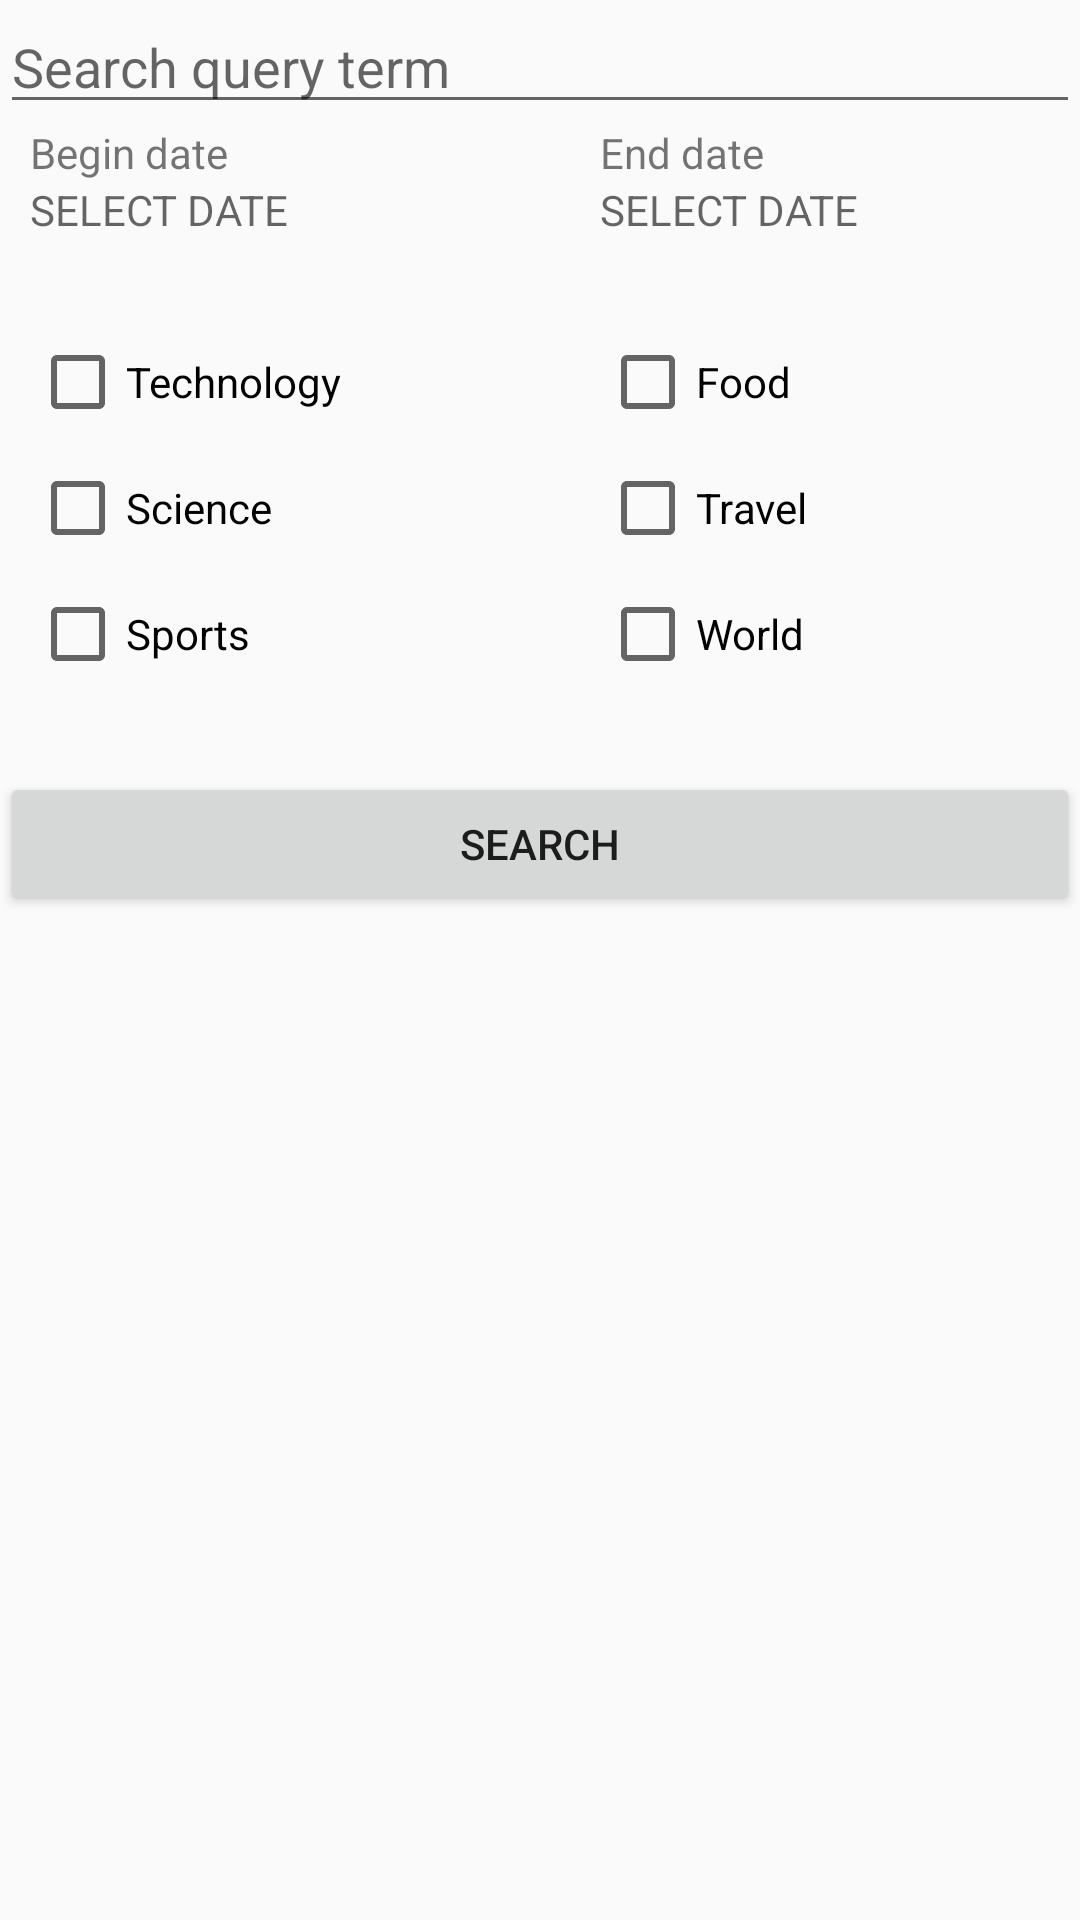

Produce the Android XML layout that renders to this screen, including the resource entries it uses.
<!-- AndroidManifest.xml: application theme AppTheme -->
<!-- res/layout/search.xml -->
<?xml version="1.0" encoding="utf-8"?>
<android.support.constraint.ConstraintLayout
    xmlns:android="http://schemas.android.com/apk/res/android"
    xmlns:app="http://schemas.android.com/apk/res-auto"
    android:layout_width="match_parent"
    android:layout_height="match_parent">



    <android.support.design.widget.TextInputEditText
        android:id="@+id/text_input"
        android:layout_width="match_parent"
        android:layout_height="wrap_content"
        android:hint="@string/SEARCH_QUERY"
        />

    <TextView
        android:id="@+id/begin_date"
        android:layout_width="wrap_content"
        android:layout_height="wrap_content"
        android:text="@string/BEGIN_DATE"
        app:layout_constraintTop_toBottomOf="@+id/text_input"
        app:layout_constraintLeft_toLeftOf="@+id/checkBox_technology"
        />



    <TextView
        android:id="@+id/end_date"
        android:layout_width="wrap_content"
        android:layout_height="wrap_content"
        android:text="@string/END_DATE"
        app:layout_constraintTop_toBottomOf="@+id/text_input"
        app:layout_constraintLeft_toRightOf="@+id/begin_date"
        app:layout_constraintLeft_toLeftOf="@+id/checkBox_food"
        />

    <CheckBox
        android:id="@+id/checkBox_technology"
        android:layout_width="wrap_content"
        android:layout_height="wrap_content"
        android:text="@string/CheckboxTechnology"
        app:layout_constraintLeft_toLeftOf="@+id/text_input"
        app:layout_constraintTop_toBottomOf="@+id/text_input"
        android:layout_marginTop="70dp"
        android:layout_marginStart="10dp"

         />

    <CheckBox
        android:id="@+id/checkBox_science"
        android:layout_width="wrap_content"
        android:layout_height="wrap_content"
        android:text="@string/CheckboxScience"
        app:layout_constraintLeft_toLeftOf="@+id/text_input"
        app:layout_constraintTop_toBottomOf="@+id/checkBox_technology"
        android:layout_marginTop="10dp"
        android:layout_marginStart="10dp"

         />

    <CheckBox
        android:id="@+id/checkBox_sports"
        android:layout_width="wrap_content"
        android:layout_height="wrap_content"
        android:text="@string/CheckboxSports"
        app:layout_constraintLeft_toLeftOf="@+id/text_input"
        app:layout_constraintTop_toBottomOf="@+id/checkBox_science"
        android:layout_marginTop="10dp"
        android:layout_marginStart="10dp"

        />

    <CheckBox
        android:id="@+id/checkBox_food"
        android:layout_width="wrap_content"
        android:layout_height="wrap_content"
        android:text="@string/CheckboxFood"
        app:layout_constraintLeft_toLeftOf="@+id/text_input"
        app:layout_constraintTop_toBottomOf="@+id/text_input"
        android:layout_marginTop="70dp"
        android:layout_marginStart="200dp"
        />

    <CheckBox
        android:id="@+id/checkBox_travel"
        android:layout_width="wrap_content"
        android:layout_height="wrap_content"
        android:text="@string/CheckboxTravel"
        app:layout_constraintLeft_toLeftOf="@+id/text_input"
        app:layout_constraintTop_toBottomOf="@+id/checkBox_food"
        android:layout_marginTop="10dp"
        android:layout_marginStart="200dp"
        />

    <CheckBox
        android:id="@+id/checkBox_world"
        android:layout_width="wrap_content"
        android:layout_height="wrap_content"
        android:text="@string/CheckboxWorld"
        app:layout_constraintLeft_toLeftOf="@+id/text_input"
        app:layout_constraintTop_toBottomOf="@+id/checkBox_travel"
        android:layout_marginTop="10dp"
        android:layout_marginStart="200dp"
        />

    <Button
        android:id="@+id/button_Search"
        android:layout_width="match_parent"
        android:layout_height="wrap_content"
        android:text="@string/SEARCH_BUTTON"
        app:layout_constraintTop_toBottomOf="@+id/checkBox_world"
        android:layout_marginTop="30dp"
        />

    <TextView
        android:id="@+id/begin_date_select"
        android:layout_width="wrap_content"
        android:layout_height="wrap_content"
        android:ems="10"
        android:hint="@string/SELECT_DATE"
        app:layout_constraintTop_toBottomOf="@+id/begin_date"
        app:layout_constraintLeft_toLeftOf="@+id/begin_date"/>



    <TextView
        android:id="@+id/end_date_select"
        android:layout_width="wrap_content"
        android:layout_height="wrap_content"
        android:ems="10"
        android:hint="@string/SELECT_DATE"
        app:layout_constraintTop_toBottomOf="@+id/end_date"
        app:layout_constraintLeft_toLeftOf="@+id/end_date"
        />

    <android.support.v7.widget.RecyclerView
        android:id="@+id/search_recycler_view"
        android:layout_width="0dp"
        app:layout_constraintLeft_toLeftOf="parent"
        app:layout_constraintRight_toRightOf="parent"
        android:layout_height="0dp"
        app:layout_constraintTop_toBottomOf="@id/button_Search"
        app:layout_constraintBottom_toBottomOf="parent"
        />

</android.support.constraint.ConstraintLayout>
<!-- resources referenced by this layout -->
<resources>
  <string name="BEGIN_DATE">Begin date</string>
  <string name="CheckboxFood">Food</string>
  <string name="CheckboxScience">Science</string>
  <string name="CheckboxSports">Sports</string>
  <string name="CheckboxTechnology">Technology</string>
  <string name="CheckboxTravel">Travel</string>
  <string name="CheckboxWorld">World</string>
  <string name="END_DATE">End date</string>
  <string name="SEARCH_BUTTON">SEARCH</string>
  <string name="SEARCH_QUERY">Search query term</string>
  <string name="SELECT_DATE">SELECT DATE</string>
  <style name="AppTheme" parent="Theme.AppCompat.Light.NoActionBar">
          
          <item name="colorPrimary">@color/colorPrimary</item>
          <item name="colorPrimaryDark">@color/colorPrimaryDark</item>
          <item name="colorAccent">@color/colorAccent</item>
      </style>
  <color name="colorPrimary">#3F51B5</color>
  <color name="colorPrimaryDark">#303F9F</color>
  <color name="colorAccent">#EC4109</color>
</resources>
